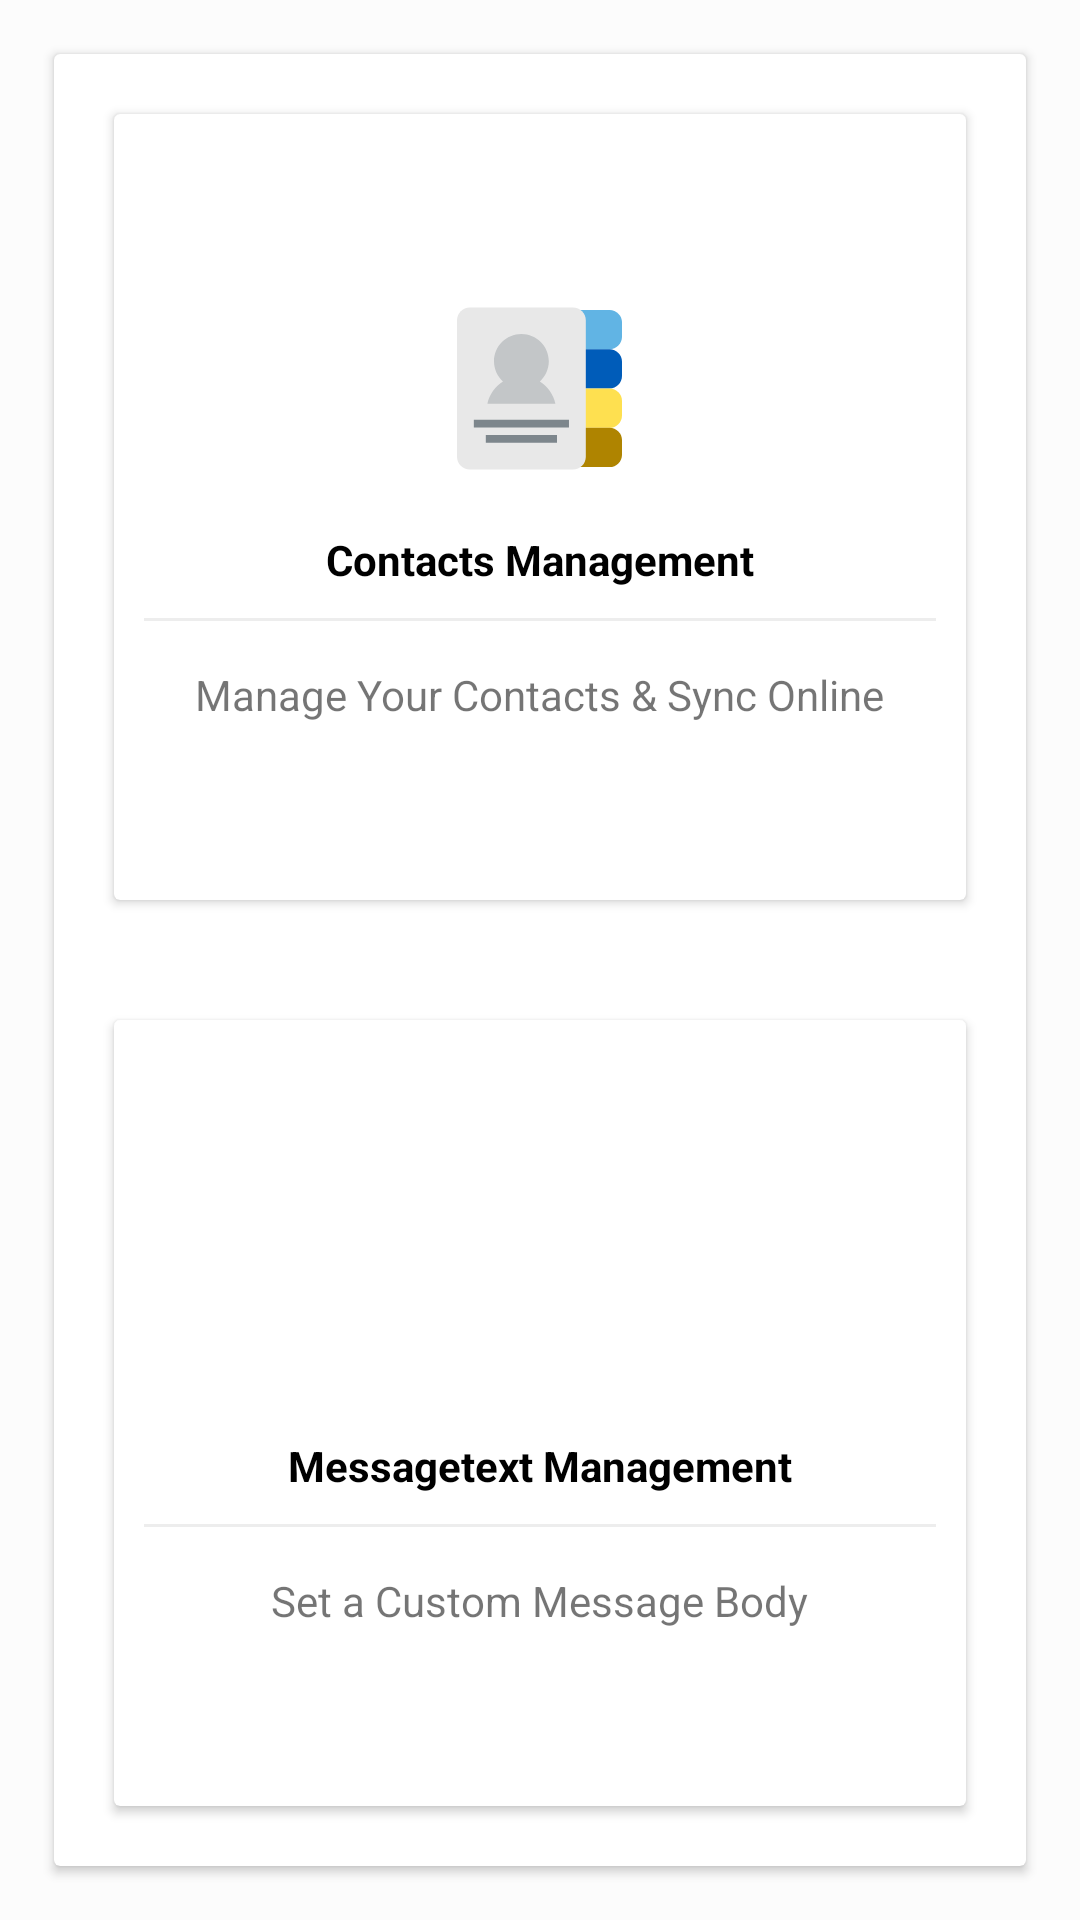

Produce the Android XML layout that renders to this screen, including the resource entries it uses.
<!-- AndroidManifest.xml: application theme AppTheme -->
<!-- res/layout/manage.xml -->
<?xml version="1.0" encoding="utf-8"?>
<LinearLayout xmlns:android="http://schemas.android.com/apk/res/android"
    xmlns:app="http://schemas.android.com/apk/res-auto"
    xmlns:tools="http://schemas.android.com/tools"
    android:id="@+id/ll"
    android:layout_width="match_parent"
    android:layout_height="match_parent"
    android:background="#fcfcfc"
    android:gravity="center"
    android:orientation="vertical"
    android:padding="10dp"
    tools:context="securitypledge.asif.securitypledge.Manage">

    <android.support.v7.widget.CardView
        android:layout_width="match_parent"
        android:layout_height="match_parent"
        android:layout_margin="8dp"
        android:clickable="false">

        <LinearLayout
            android:layout_width="match_parent"
            android:layout_height="match_parent"
            android:orientation="vertical">

            <LinearLayout
                android:layout_width="match_parent"
                android:layout_height="0dp"
                android:layout_weight="1"
                android:clipToPadding="false"
                android:gravity="center"
                android:orientation="horizontal">

                <android.support.v7.widget.CardView
                    android:id="@+id/contacts"
                    android:layout_width="match_parent"
                    android:layout_height="match_parent"
                    android:layout_margin="20dp"
                    android:clickable="true"
                    android:foreground="?android:attr/selectableItemBackground">

                    <LinearLayout
                        android:layout_width="match_parent"
                        android:layout_height="match_parent"
                        android:gravity="center"
                        android:orientation="vertical">

                        <ImageView
                            android:layout_width="75dp"
                            android:layout_height="75dp"
                            android:padding="10dp"
                            app:srcCompat="@drawable/ic_contacts" />

                        <TextView
                            android:layout_width="wrap_content"
                            android:layout_height="wrap_content"
                            android:layout_marginTop="10dp"
                            android:text="Contacts Management"
                            android:textColor="#000"
                            android:textStyle="bold" />

                        <View
                            android:layout_width="match_parent"
                            android:layout_height="1dp"
                            android:layout_margin="10dp"
                            android:background="#ededed" />

                        <TextView
                            android:layout_width="wrap_content"
                            android:layout_height="wrap_content"
                            android:gravity="center"
                            android:padding="5dp"
                            android:text="@string/contact_text" />

                    </LinearLayout>
                </android.support.v7.widget.CardView>

            </LinearLayout>

            <LinearLayout
                android:layout_width="match_parent"
                android:layout_height="0dp"
                android:layout_weight="1"
                android:clipToPadding="false"
                android:gravity="center"
                android:orientation="horizontal">

                <android.support.v7.widget.CardView
                    android:id="@+id/messagetext"
                    android:layout_width="match_parent"
                    android:layout_height="match_parent"
                    android:layout_margin="20dp"
                    android:clickable="true"
                    android:foreground="?android:attr/selectableItemBackground">

                    <LinearLayout
                        android:layout_width="match_parent"
                        android:layout_height="match_parent"
                        android:gravity="center"
                        android:orientation="vertical">

                        <ImageView
                            android:layout_width="75dp"
                            android:layout_height="75dp"
                            android:padding="10dp"
                            app:srcCompat="@drawable/ic_messagetext" />

                        <TextView
                            android:layout_width="wrap_content"
                            android:layout_height="wrap_content"
                            android:layout_marginTop="10dp"
                            android:text="Messagetext Management"
                            android:textColor="#000"
                            android:textStyle="bold" />

                        <View
                            android:layout_width="match_parent"
                            android:layout_height="1dp"
                            android:layout_margin="10dp"
                            android:background="#ededed" />

                        <TextView
                            android:layout_width="wrap_content"
                            android:layout_height="wrap_content"
                            android:gravity="center"
                            android:padding="5dp"
                            android:text="Set a Custom Message Body" />

                    </LinearLayout>
                </android.support.v7.widget.CardView>

            </LinearLayout>
        </LinearLayout>
    </android.support.v7.widget.CardView>
</LinearLayout>
<!-- resources referenced by this layout -->
<resources>
  <!-- drawable ic_contacts (drawable) -->
  <vector android:height="24dp" android:viewportHeight="322.559"
      android:viewportWidth="322.559" android:width="24dp" xmlns:android="http://schemas.android.com/apk/res/android">
      <path android:fillColor="#61B4E4" android:pathData="M193.559,60.203c0,13.337 10.912,24.248 24.248,24.248h80.504c13.336,0 24.248,-10.911 24.248,-24.248v-28.33c0,-13.337 -10.912,-24.248 -24.248,-24.248h-80.504c-13.336,0 -24.248,10.911 -24.248,24.248V60.203z"/>
      <path android:fillColor="#005CB9" android:pathData="M193.559,137.03c0,13.337 10.912,24.248 24.248,24.248h80.504c13.336,0 24.248,-10.911 24.248,-24.248v-28.331c0,-13.336 -10.912,-24.248 -24.248,-24.248h-80.504c-13.336,0 -24.248,10.912 -24.248,24.248V137.03z"/>
      <path android:fillColor="#FEE050" android:pathData="M193.559,213.857c0,13.336 10.912,24.248 24.248,24.248h80.504c13.336,0 24.248,-10.912 24.248,-24.248v-28.331c0,-13.336 -10.912,-24.248 -24.248,-24.248h-80.504c-13.336,0 -24.248,10.912 -24.248,24.248V213.857z"/>
      <path android:fillColor="#AF8400" android:pathData="M193.559,290.684c0,13.337 10.912,24.248 24.248,24.248h80.504c13.336,0 24.248,-10.911 24.248,-24.248v-28.33c0,-13.337 -10.912,-24.248 -24.248,-24.248h-80.504c-13.336,0 -24.248,10.911 -24.248,24.248V290.684z"/>
      <path android:fillColor="#E8E8E8" android:pathData="M251.816,27.86c0,-13.75 -11.25,-25 -25,-25H25c-13.75,0 -25,11.25 -25,25v266.838c0,13.75 11.25,25 25,25h201.816c13.75,0 25,-11.25 25,-25V27.86z"/>
      <path android:fillColor="#7D868C" android:pathData="M32.913,222.336h185.991v15.377h-185.991z"/>
      <path android:fillColor="#C3C6C8" android:pathData="M59.391,191.202h133.035c-3.889,-18.288 -15.125,-33.858 -30.472,-43.474c10.765,-9.798 17.523,-23.924 17.523,-39.628c0,-29.586 -23.984,-53.57 -53.57,-53.57c-29.584,0 -53.57,23.984 -53.57,53.57c0,15.704 6.758,29.83 17.524,39.628C74.515,157.344 63.279,172.913 59.391,191.202z"/>
      <path android:fillColor="#7D868C" android:pathData="M56.33,251.999h139.156v15.377h-139.156z"/>
  </vector>
  <string name="contact_text">Manage Your Contacts &amp; Sync Online</string>
  <style name="AppTheme" parent="Theme.AppCompat.Light.DarkActionBar">
          
          <item name="colorPrimary">@color/colorPrimary</item>
          <item name="colorPrimaryDark">@color/colorPrimaryDark</item>
          <item name="colorAccent">@color/colorAccent</item>
      </style>
  <color name="colorPrimary">@android:color/black</color>
  <color name="colorPrimaryDark">@android:color/black</color>
  <color name="colorAccent">#000000</color>
</resources>
